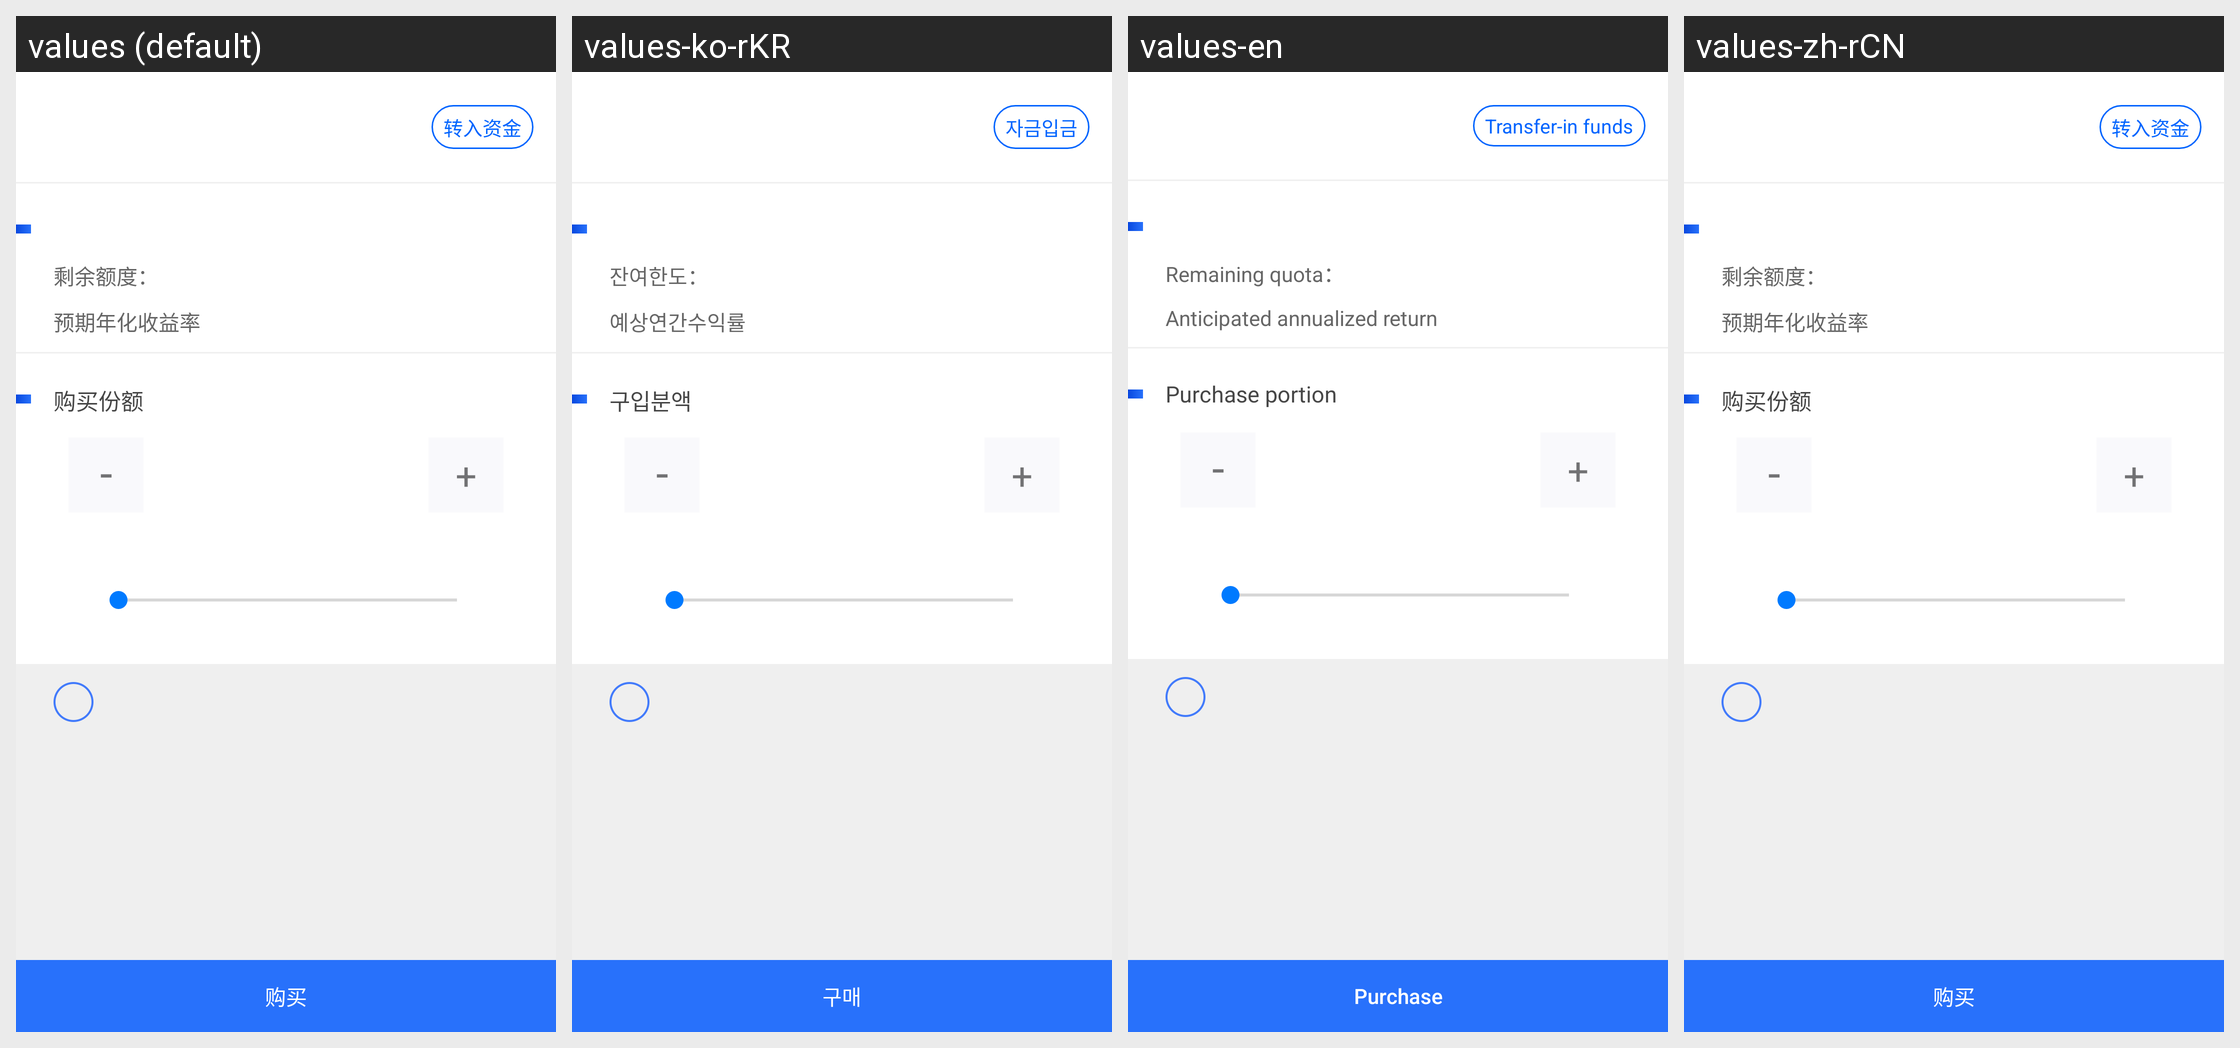

Locale-by-locale string values for the Android screen shown in this grid:
Android screen res/layout/activity_money_manager_buy.xml rendered under 4 locales, left to right: values (default), values-ko-rKR, values-en, values-zh-rCN. Device: Nexus 5 (rendered at 1080×1920; each locale shown at half size, 540×960, under a caption strip naming it); theme AppTheme.NoActionBar.
Other locales in the repository, not shown: values-zh-rHK, values-zh-rTW.
Strings drawn on this screen, with the default value and each locale's value (text and hints the layout hard-codes, and strings that could not be matched under every locale, appear in the picture but are not listed):

transfer_user_funds
  values: 转入资金
  values-ko-rKR: 자금입금
  values-en: Transfer-in funds
  values-zh-rCN: 转入资金

last_amount2
  values: 剩余额度：
  values-ko-rKR: 잔여한도：
  values-en: Remaining quota：
  values-zh-rCN: 剩余额度：

expected_income2
  values: 预期年化收益率
  values-ko-rKR: 예상연간수익률
  values-en: Anticipated annualized return
  values-zh-rCN: 预期年化收益率

buy_amount
  values: 购买份额
  values-ko-rKR: 구입분액
  values-en: Purchase portion
  values-zh-rCN: 购买份额

buy
  values: 购买
  values-ko-rKR: 구매
  values-en: Purchase
  values-zh-rCN: 购买
